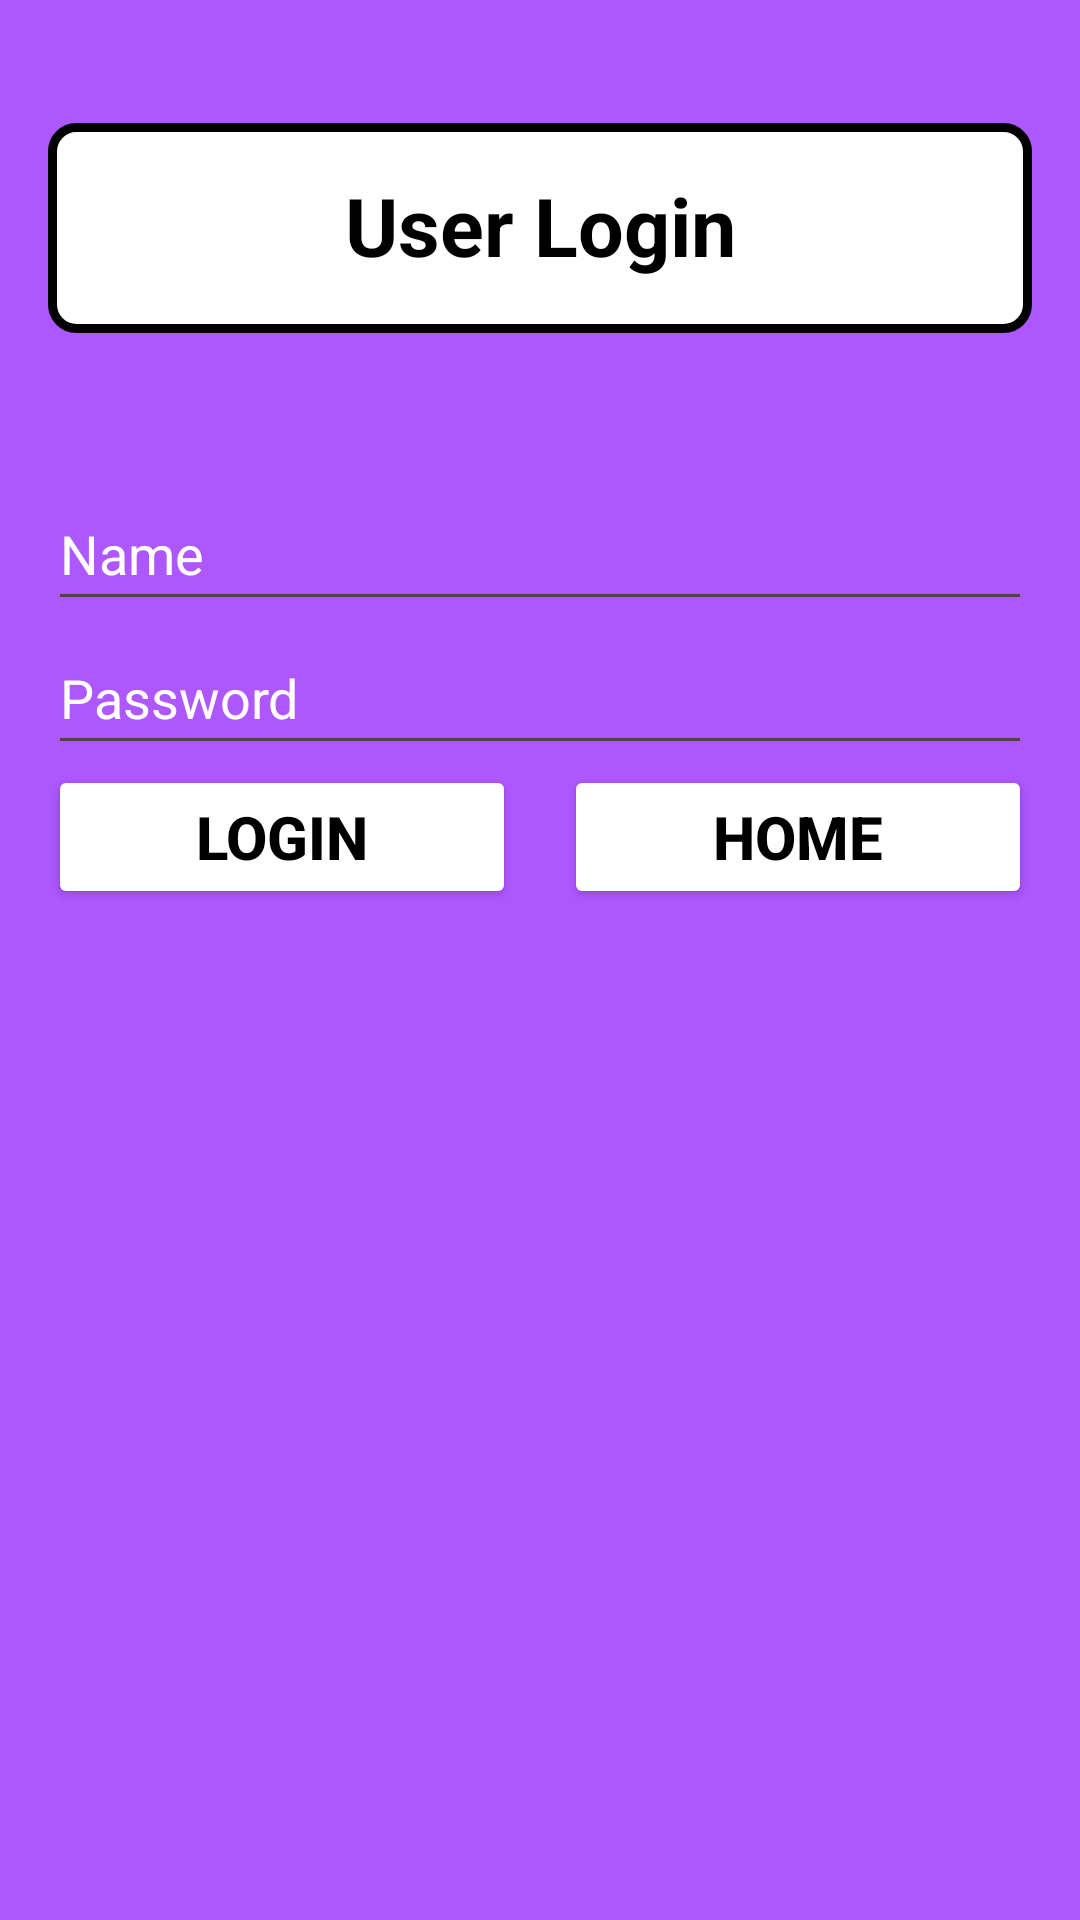

Android layout source for this screen:
<!-- AndroidManifest.xml: activity theme Theme.OCR_DatabaseConnection -->
<!-- res/layout/login.xml -->
<?xml version="1.0" encoding="utf-8"?>
<androidx.constraintlayout.widget.ConstraintLayout xmlns:android="http://schemas.android.com/apk/res/android"
    xmlns:app="http://schemas.android.com/apk/res-auto"
    android:layout_width="match_parent"
    android:layout_height="match_parent"
    xmlns:tools="http://schemas.android.com/tools"
    android:padding="16dp"
    android:background="#ae57ff"
    tools:context=".LoginActivity">

    
    <TextView
        android:id="@+id/textViewLogin"
        android:layout_width="match_parent"
        android:layout_height="70dp"
        android:padding="16dp"
        android:text="User Login"
        android:textAlignment="center"
        app:layout_constraintTop_toTopOf="parent"
        app:layout_constraintStart_toStartOf="parent"
        app:layout_constraintStart_toEndOf="parent"
        android:layout_marginTop="25dp"
        android:textSize="27sp"
        android:textColor="@color/black"
        android:textStyle="bold"
        android:background="@drawable/imageview_border" />

    
    <EditText
        android:id="@+id/etName"
        android:layout_width="0dp"
        android:layout_height="wrap_content"
        android:layout_marginTop="48dp"
        android:hint="Name"
        android:minHeight="48dp"
        android:textColorHint="@color/white"
        android:textColor="@color/white"
        app:layout_constraintEnd_toEndOf="parent"
        app:layout_constraintHorizontal_bias="0.0"
        app:layout_constraintStart_toStartOf="parent"
        app:layout_constraintTop_toBottomOf="@id/textViewLogin" />

    
    <EditText
        android:id="@+id/etPassword"
        android:layout_width="0dp"
        android:layout_height="wrap_content"
        android:hint="Password"
        android:textColorHint="@color/white"
        android:textColor="@color/white"
        android:minHeight="48dp"
        android:inputType="textPassword"
        app:layout_constraintTop_toBottomOf="@id/etName"
        app:layout_constraintStart_toStartOf="parent"
        app:layout_constraintEnd_toEndOf="parent" />

    
    <LinearLayout
        android:layout_width="0dp"
        android:layout_height="wrap_content"
        android:orientation="horizontal"
        app:layout_constraintTop_toBottomOf="@id/etPassword"
        app:layout_constraintStart_toStartOf="parent"
        app:layout_constraintEnd_toEndOf="parent">

        
        <Button
            android:id="@+id/btnLoginExplorer"
            android:layout_width="0dp"
            android:layout_height="wrap_content"
            android:layout_weight="1"
            android:text="Login"
            android:textSize="20sp"
            android:textColor="@color/black"
            android:textStyle="bold"
            android:backgroundTint="@color/white"
            android:layout_marginEnd="8dp" />

        
        <Button
            android:id="@+id/btnLoginHome"
            android:layout_width="0dp"
            android:layout_height="wrap_content"
            android:layout_weight="1"
            android:text="Home"
            android:textSize="20sp"
            android:textColor="@color/black"
            android:textStyle="bold"
            android:backgroundTint="@color/white"
            android:layout_marginStart="8dp" />
    </LinearLayout>

</androidx.constraintlayout.widget.ConstraintLayout>
<!-- resources referenced by this layout -->
<resources>
  <!-- drawable imageview_border (drawable) -->
  <?xml version="1.0" encoding="utf-8"?>
  <shape xmlns:android="http://schemas.android.com/apk/res/android">
      <solid android:color="#FFFFFF"/> 
      <corners android:radius="8dp"/> 
      <stroke android:width="3dp" android:color="#000000"/> 
  </shape>
  <style name="Theme.OCR_DatabaseConnection" parent="Base.Theme.OCR_DatabaseConnection" />
  <style name="Base.Theme.OCR_DatabaseConnection" parent="Theme.Material3.DayNight.NoActionBar">
          
          
      </style>
  <!-- not gathered from this repository: default colours our renderer supplied (Android Studio template values) -->
  <color name="black">#FF000000</color>
  <color name="white">#FFFFFFFF</color>
</resources>
